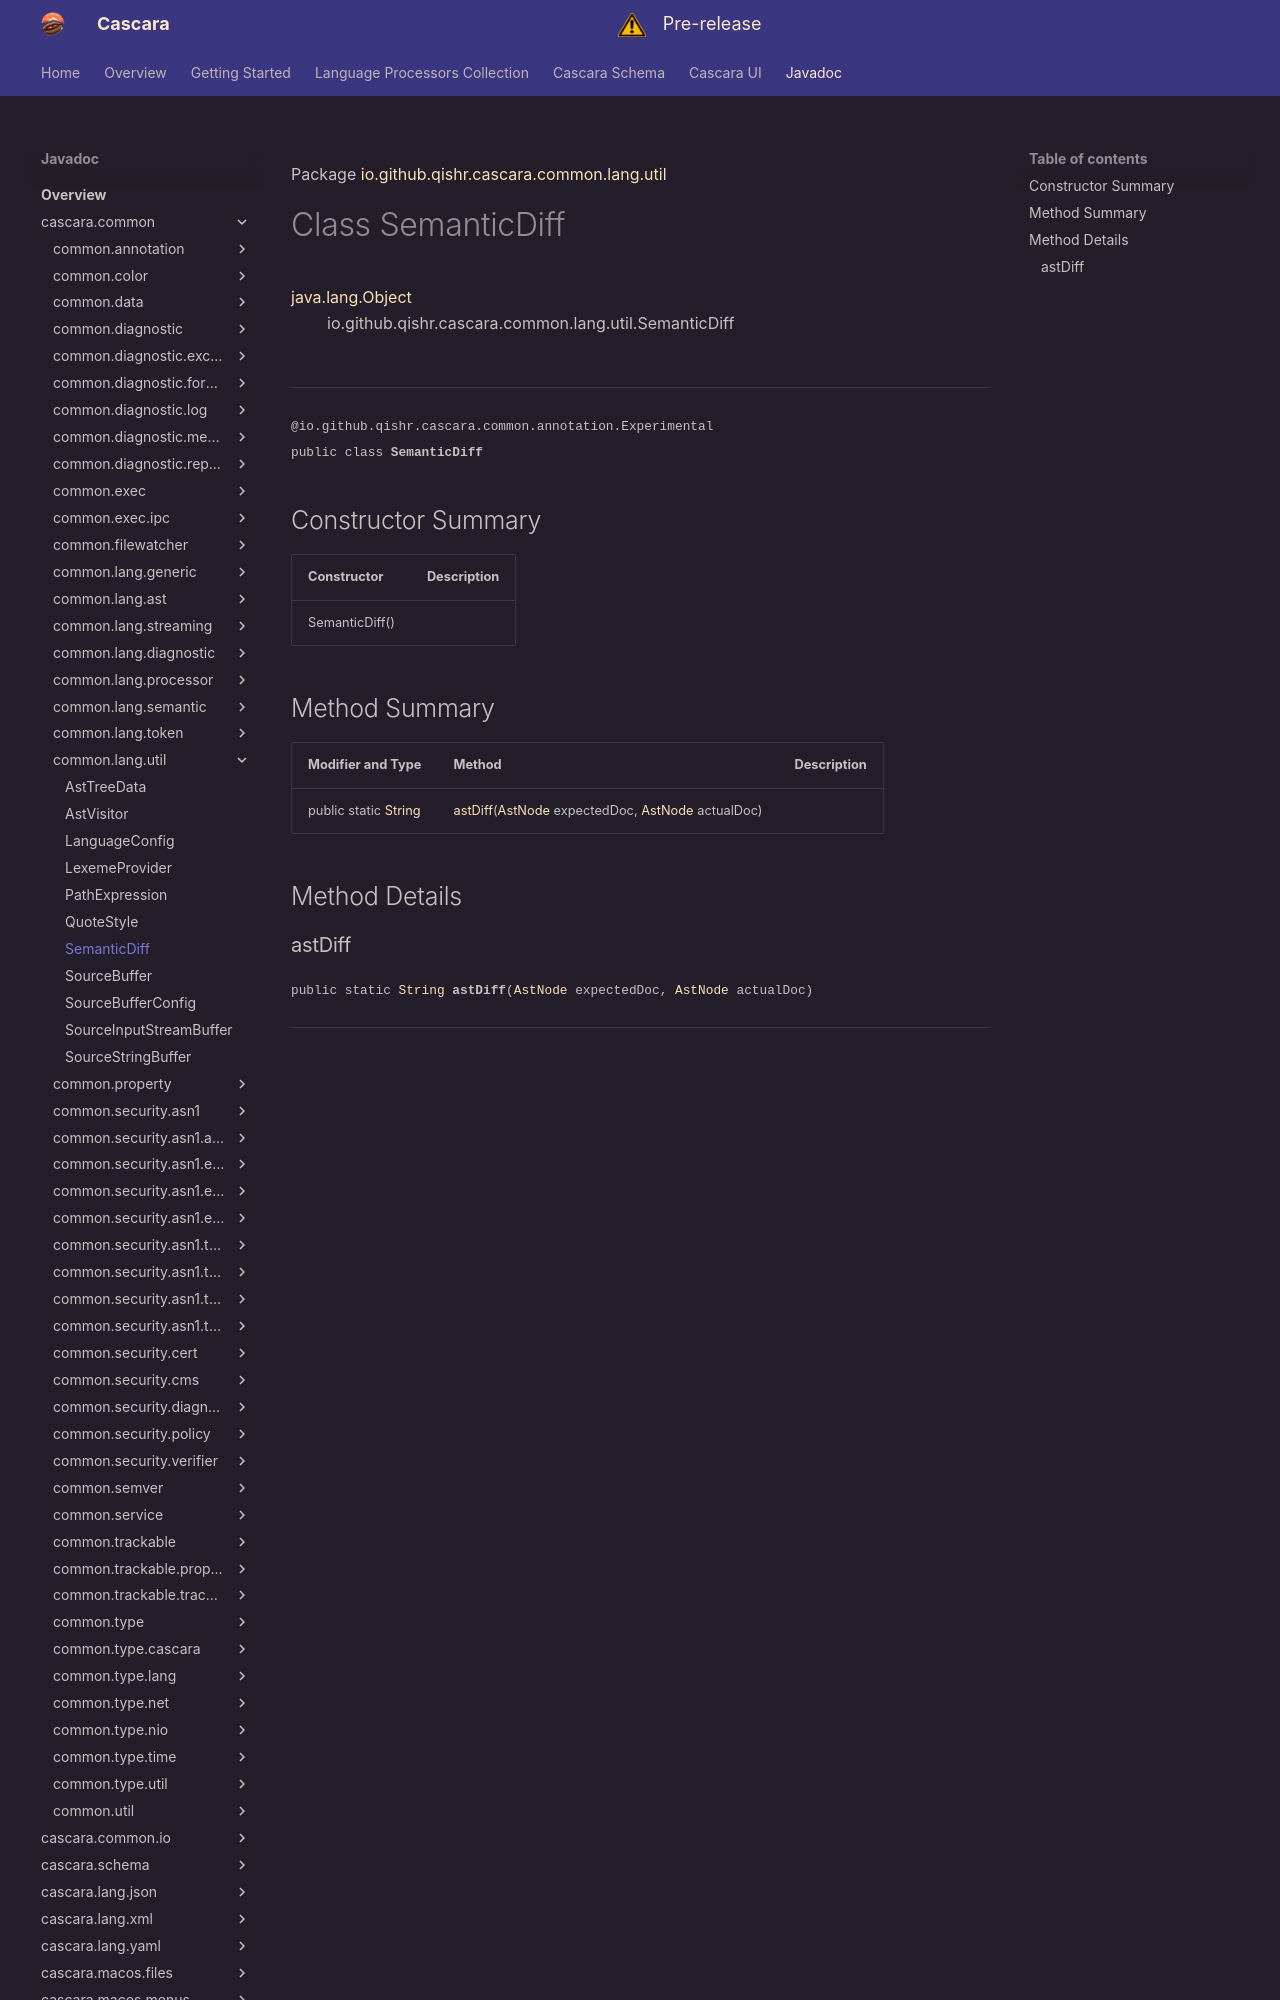

repository: qishr/qishr.github.io · page: javadoc/latest/cascara.common/io/github/qishr/cascara/common/lang/util/SemanticDiff/index.html · generator: mkdocs

Package [io.github.qishr.cascara.common.lang.util](index.md)

# Class SemanticDiff
[java.lang.Object](https://docs.oracle.com/en/java/javase/24/docs/api/java.base/java/lang/Object.html)<br/>
        io.github.qishr.cascara.common.lang.util.SemanticDiff<br/>
<br/>

----

<span style="font-family: monospace; font-size: 80%;">@io.github.qishr.cascara.common.annotation.Experimental<br/>
public class __SemanticDiff__</span>


## Constructor Summary

| Constructor    | Description |
|----------------|-------------|
| SemanticDiff() |             |



## Method Summary

| Modifier and Type                                                                                          | Method                                                                                                                                                                                                            | Description |
|------------------------------------------------------------------------------------------------------------|-------------------------------------------------------------------------------------------------------------------------------------------------------------------------------------------------------------------|-------------|
| public static [String](https://docs.oracle.com/en/java/javase/24/docs/api/java.base/java/lang/String.html) | [astDiff](#astdiff)([AstNode](../../../../../../../io/github/qishr/cascara/common/lang/ast/AstNode.md) expectedDoc, [AstNode](../../../../../../../io/github/qishr/cascara/common/lang/ast/AstNode.md) actualDoc) |             |



## Method Details
